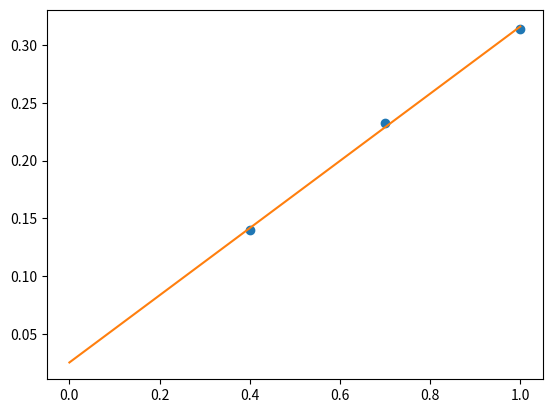

Source code (Python):
import matplotlib.pyplot as plt
import numpy as np

rabi_values = [2.0 * np.pi / 45, 2.0 * np.pi / 27, 2.0 * np.pi / 20]  # rad / ns
amplitudes = [0.4, 0.7, 1]

plt.plot(amplitudes, rabi_values, 'o')

m, b = np.polyfit(amplitudes, rabi_values, 1)

print(m, b)

x = np.linspace(0, 1, 10)
y = m*x+b

plt.plot(x, y)

plt.show()
